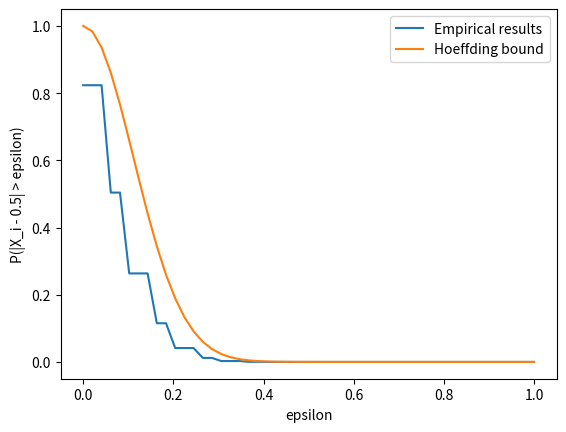

Recreate this plot in Python.
import math
import numpy
from scipy.stats import bernoulli
from matplotlib import pyplot


def generate_bernoulli_matrix(success_prob, num_samples, sample_size):
    return numpy.array([bernoulli.rvs(success_prob, size=sample_size) for _ in range(num_samples)])


def plot_emp_hoeffding(success_prob, num_samples, sample_size):
    bernoulli_matrix = generate_bernoulli_matrix(success_prob, num_samples, sample_size)
    empirical_average = numpy.apply_along_axis(numpy.sum, 1, bernoulli_matrix) / sample_size
    epsilons = numpy.linspace(0, 1, 50)
    dist_from_exp = numpy.abs(empirical_average - success_prob)
    emp_dist_prob = numpy.array([numpy.count_nonzero(dist_from_exp > eps) for eps in epsilons]) / num_samples
    hoeffding_dist_prob = math.e ** (-2 * sample_size * (epsilons ** 2))
    pyplot.xlabel('epsilon')
    pyplot.ylabel('P(|X_i - 0.5| > epsilon)')
    pyplot.plot(epsilons, emp_dist_prob, label='Empirical results')
    pyplot.plot(epsilons, hoeffding_dist_prob, label='Hoeffding bound')
    pyplot.legend()
    pyplot.savefig('hoeffding.png')
    pyplot.show()


if __name__ == '__main__':
    p = 0.5
    N = 2 * (10 ** 5)
    n = 20
    plot_emp_hoeffding(p, N, n)
